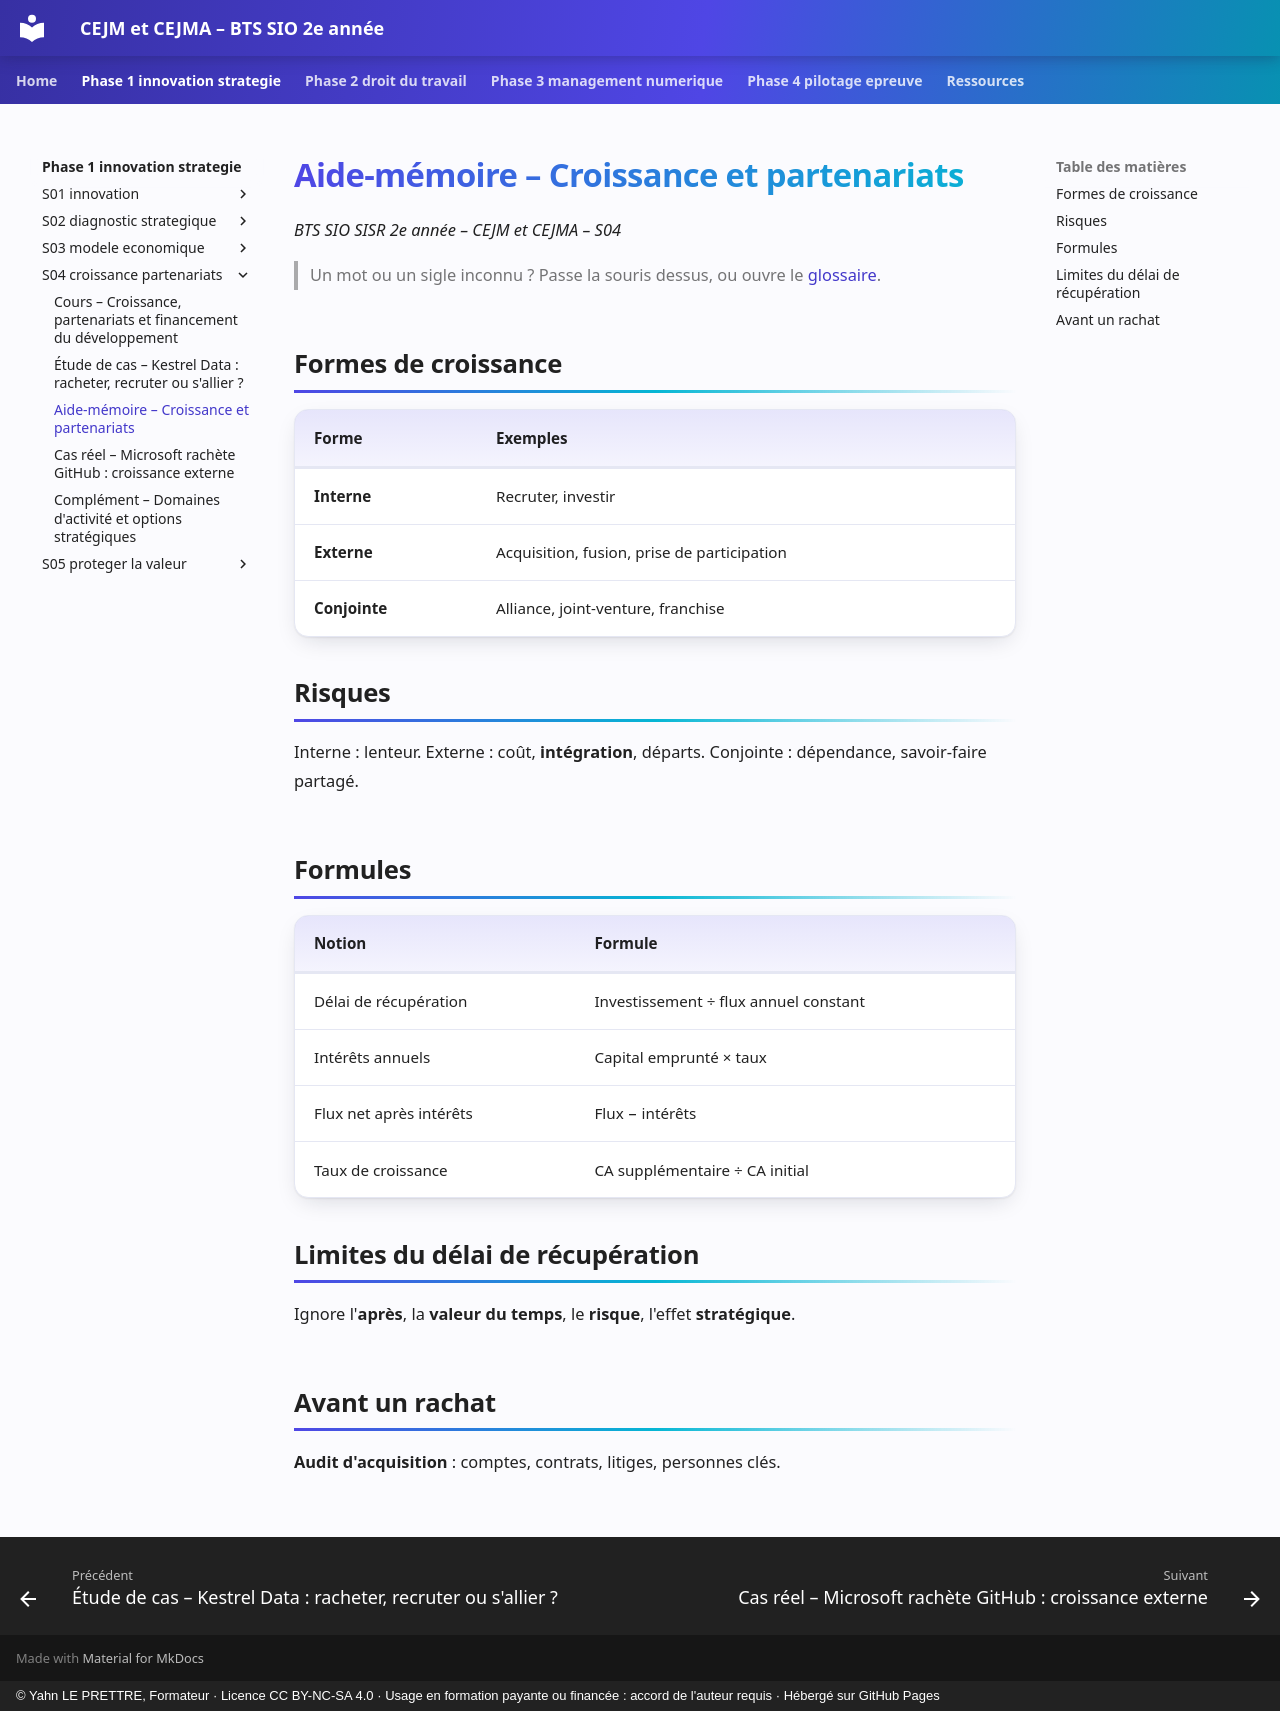

repository: YahnLP/bts2-sio-sisr-cejma · page: phase-1-innovation-strategie/S04-croissance-partenariats/03-aide-memoire/index.html · generator: mkdocs · copyright: © Yahn LE PRETTRE, Formateur · Licence CC BY-NC-SA 4.0 · Usage en formation payante ou financée : accord de l'auteur requis · Hébergé sur GitHub Pages

# Aide-mémoire – Croissance et partenariats

*BTS SIO SISR 2e année – CEJM et CEJMA – S04*

> Un mot ou un sigle inconnu ? Passe la souris dessus, ou ouvre le [glossaire](../../ressources/glossaire.md).

## Formes de croissance

| Forme | Exemples |
|---|---|
| **Interne** | Recruter, investir |
| **Externe** | Acquisition, fusion, prise de participation |
| **Conjointe** | Alliance, joint-venture, franchise |

## Risques

Interne : lenteur. Externe : coût, **intégration**, départs. Conjointe : dépendance, savoir-faire partagé.

## Formules

| Notion | Formule |
|---|---|
| Délai de récupération | Investissement ÷ flux annuel constant |
| Intérêts annuels | Capital emprunté × taux |
| Flux net après intérêts | Flux − intérêts |
| Taux de croissance | CA supplémentaire ÷ CA initial |

## Limites du délai de récupération

Ignore l'**après**, la **valeur du temps**, le **risque**, l'effet **stratégique**.

## Avant un rachat

**Audit d'acquisition** : comptes, contrats, litiges, personnes clés.
